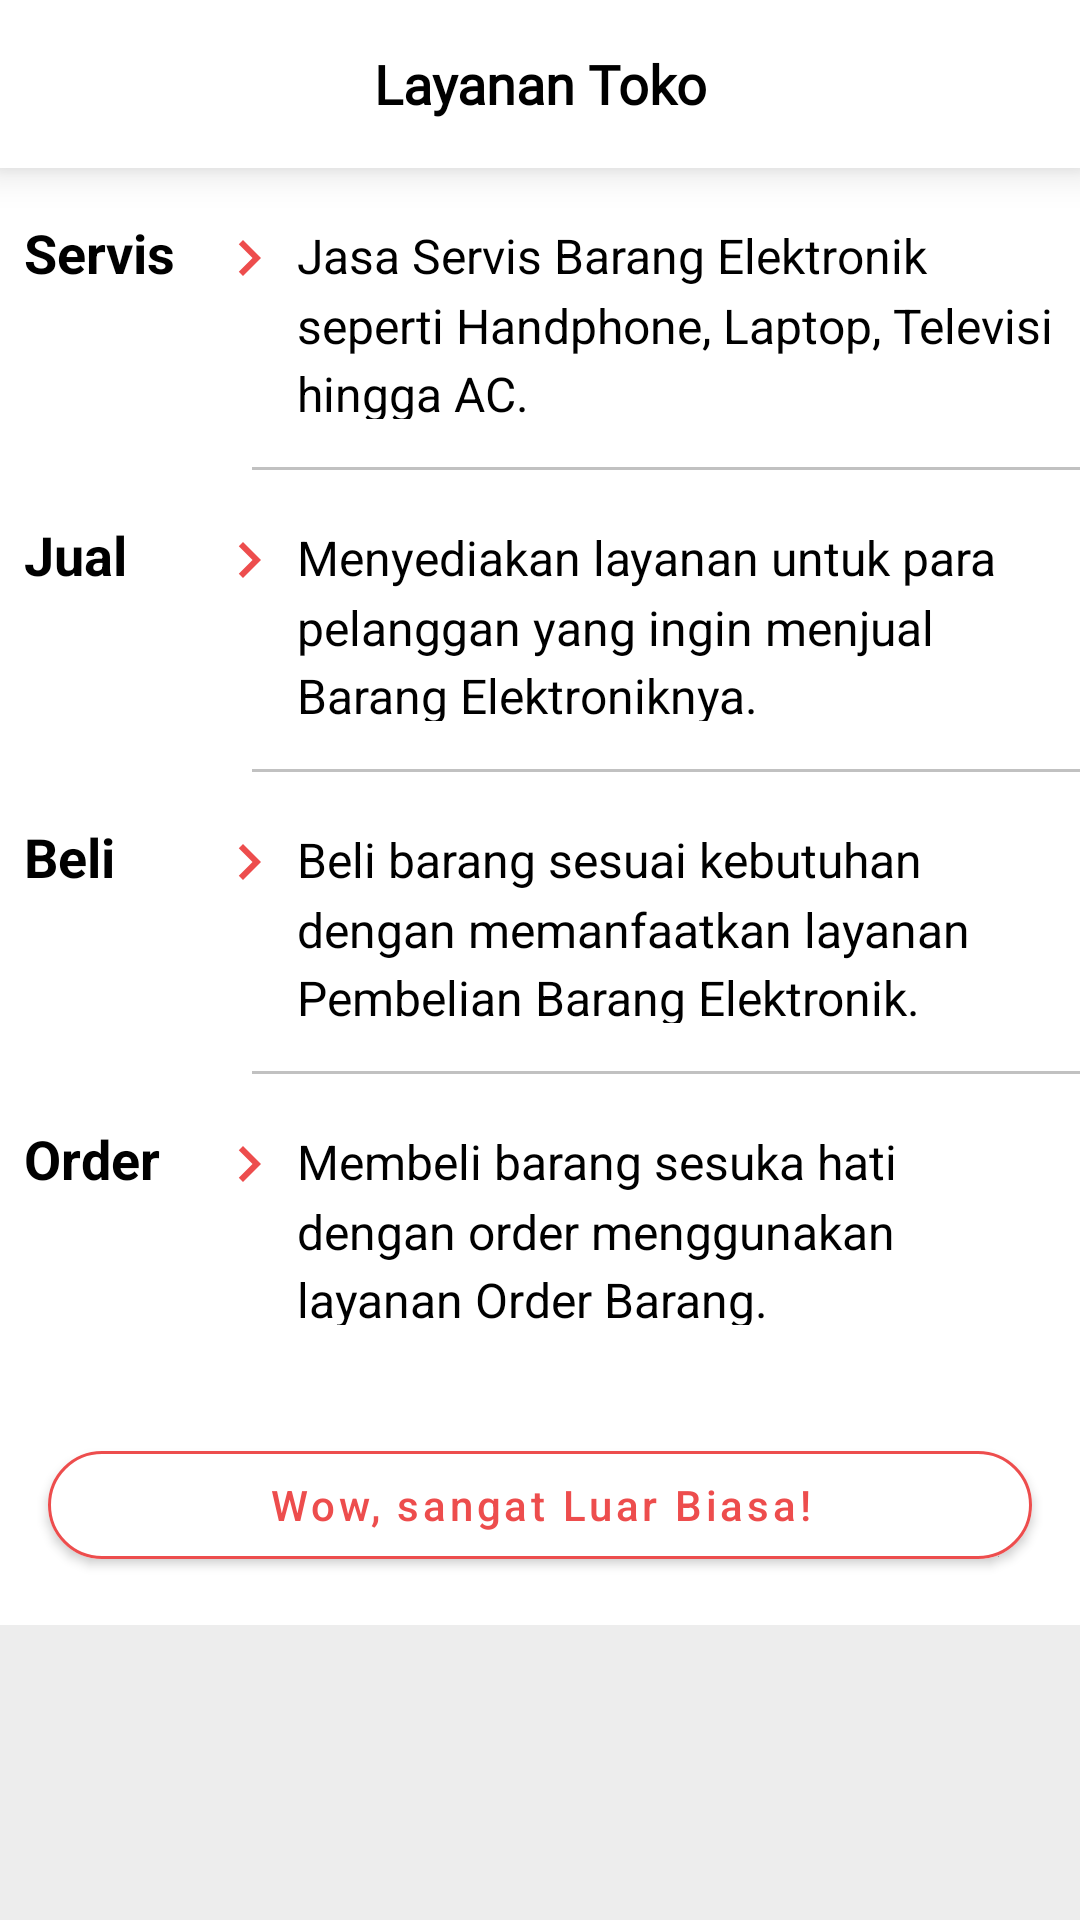

Reconstruct the res/layout file that produces this screen, plus the resources it refers to.
<!-- AndroidManifest.xml: application theme Theme.Pelanggan_servis -->
<!-- res/layout/profil_layanan_activity.xml -->
<?xml version="1.0" encoding="utf-8"?>
<androidx.appcompat.widget.LinearLayoutCompat xmlns:android="http://schemas.android.com/apk/res/android"
    android:layout_width="match_parent"
    android:layout_height="match_parent"
    xmlns:app="http://schemas.android.com/apk/res-auto"
    android:background="#EDEDED"
    android:orientation="vertical">

    <androidx.appcompat.widget.Toolbar
        android:id="@+id/toolbar"
        android:layout_width="match_parent"
        android:layout_height="wrap_content"
        android:elevation="8dp"
        android:background="@color/white"
        app:layout_constraintStart_toStartOf="parent"
        app:layout_constraintTop_toTopOf="parent">

        <ImageButton
            android:id="@+id/btnBack"
            android:layout_width="56dp"
            android:layout_height="56dp"
            android:backgroundTint="#00000000"
            app:tint="@color/black"
            android:src="@drawable/arrow_back" />

        <TextView
            android:id="@+id/jdLayout"
            android:layout_width="wrap_content"
            android:layout_height="wrap_content"
            android:fontFamily="@font/bree_serif"
            android:text="Layanan Toko"
            android:paddingHorizontal="1dp"
            android:layout_gravity="center"
            android:textStyle="bold"
            android:textSize="18sp"
            android:textColor="@color/black" />
    </androidx.appcompat.widget.Toolbar>

    <androidx.cardview.widget.CardView
        android:layout_width="match_parent"
        android:layout_height="wrap_content"
        app:cardBackgroundColor="#FFFFFF"
        app:cardCornerRadius="0dp"
        app:cardElevation="0dp">

        <LinearLayout
            android:layout_width="match_parent"
            android:layout_height="match_parent"
            android:layout_marginVertical="16dp"
            android:orientation="vertical">

            <LinearLayout
                android:layout_width="match_parent"
                android:layout_height="wrap_content"
                android:layout_marginHorizontal="8dp"
                android:orientation="horizontal">

                <TextView
                    android:layout_width="wrap_content"
                    android:layout_height="wrap_content"
                    android:text="Servis"
                    android:ems="3"
                    android:textStyle="bold"
                    android:textColor="@color/black"
                    android:textSize="18sp"/>

                <ImageView
                    android:layout_width="wrap_content"
                    android:layout_height="wrap_content"
                    android:src="@drawable/next"
                    android:layout_marginTop="2dp"/>

                <TextView
                    android:layout_width="wrap_content"
                    android:layout_height="wrap_content"
                    android:text="@string/lay_servis"
                    android:layout_marginStart="4dp"
                    android:lineSpacingMultiplier="1.2"
                    android:textColor="@color/black"
                    android:textSize="16sp"/>
            </LinearLayout>

            <View
                android:layout_width="match_parent"
                android:layout_height="1dp"
                android:background="@color/underline"
                android:layout_marginVertical="16dp"
                android:layout_marginStart="84dp"/>

            <LinearLayout
                android:layout_width="match_parent"
                android:layout_height="wrap_content"
                android:layout_marginHorizontal="8dp"
                android:orientation="horizontal">

                <TextView
                    android:layout_width="wrap_content"
                    android:layout_height="wrap_content"
                    android:text="Jual"
                    android:ems="3"
                    android:textStyle="bold"
                    android:textColor="@color/black"
                    android:textSize="18sp"/>

                <ImageView
                    android:layout_width="wrap_content"
                    android:layout_height="wrap_content"
                    android:src="@drawable/next"
                    android:layout_marginTop="2dp"/>

                <TextView
                    android:layout_width="wrap_content"
                    android:layout_height="wrap_content"
                    android:text="@string/lay_jual"
                    android:layout_marginStart="4dp"
                    android:lineSpacingMultiplier="1.2"
                    android:textColor="@color/black"
                    android:textSize="16sp"/>
            </LinearLayout>

            <View
                android:layout_width="match_parent"
                android:layout_height="1dp"
                android:background="@color/underline"
                android:layout_marginVertical="16dp"
                android:layout_marginStart="84dp"/>

            <LinearLayout
                android:layout_width="match_parent"
                android:layout_height="wrap_content"
                android:layout_marginHorizontal="8dp"
                android:orientation="horizontal">

                <TextView
                    android:layout_width="wrap_content"
                    android:layout_height="wrap_content"
                    android:text="Beli"
                    android:ems="3"
                    android:textStyle="bold"
                    android:textColor="@color/black"
                    android:textSize="18sp"/>

                <ImageView
                    android:layout_width="wrap_content"
                    android:layout_height="wrap_content"
                    android:src="@drawable/next"
                    android:layout_marginTop="2dp"/>

                <TextView
                    android:layout_width="wrap_content"
                    android:layout_height="wrap_content"
                    android:text="@string/lay_beli"
                    android:layout_marginStart="4dp"
                    android:lineSpacingMultiplier="1.2"
                    android:textColor="@color/black"
                    android:textSize="16sp"/>
            </LinearLayout>

            <View
                android:layout_width="match_parent"
                android:layout_height="1dp"
                android:background="@color/underline"
                android:layout_marginVertical="16dp"
                android:layout_marginStart="84dp"/>

            <LinearLayout
                android:layout_width="match_parent"
                android:layout_height="wrap_content"
                android:layout_marginHorizontal="8dp"
                android:orientation="horizontal">

                <TextView
                    android:layout_width="wrap_content"
                    android:layout_height="wrap_content"
                    android:text="Order"
                    android:ems="3"
                    android:textStyle="bold"
                    android:textColor="@color/black"
                    android:textSize="18sp"/>

                <ImageView
                    android:layout_width="wrap_content"
                    android:layout_height="wrap_content"
                    android:src="@drawable/next"
                    android:layout_marginTop="2dp"/>

                <TextView
                    android:layout_width="wrap_content"
                    android:layout_height="wrap_content"
                    android:text="@string/lay_order"
                    android:layout_marginStart="4dp"
                    android:lineSpacingMultiplier="1.2"
                    android:textColor="@color/black"
                    android:textSize="16sp"/>
            </LinearLayout>

            <com.google.android.material.button.MaterialButton
                android:id="@+id/btnKembali"
                android:layout_width="match_parent"
                android:layout_height="wrap_content"
                android:backgroundTint="@color/white"
                android:layout_marginHorizontal="16dp"
                android:layout_marginTop="36dp"
                android:text="Wow, sangat Luar Biasa!"
                android:textAllCaps="false"
                android:textColor="@color/red_500"
                app:strokeWidth="1dp"
                app:strokeColor="@color/red_500"
                app:cornerRadius="24dp"/>
        </LinearLayout>
    </androidx.cardview.widget.CardView>

</androidx.appcompat.widget.LinearLayoutCompat>
<!-- resources referenced by this layout -->
<resources>
  <color name="black">#FF000000</color>
  <color name="red_500">#ED4D4D</color>
  <color name="underline">#C1C1C1</color>
  <color name="white">#FFFFFFFF</color>
  <!-- drawable next (drawable) -->
  <vector android:autoMirrored="true" android:height="24dp"
      android:tint="@color/red_500" android:viewportHeight="24"
      android:viewportWidth="24" android:width="24dp" xmlns:android="http://schemas.android.com/apk/res/android">
      <path android:fillColor="@android:color/white" android:pathData="M10,6L8.59,7.41 13.17,12l-4.58,4.59L10,18l6,-6z"/>
  </vector>
  <string name="lay_beli">Beli barang sesuai kebutuhan dengan memanfaatkan layanan Pembelian Barang Elektronik.</string>
  <string name="lay_jual">Menyediakan layanan untuk para pelanggan yang ingin menjual Barang Elektroniknya.</string>
  <string name="lay_order">Membeli barang sesuka hati dengan order menggunakan layanan Order Barang.</string>
  <string name="lay_servis">Jasa Servis Barang Elektronik seperti Handphone, Laptop, Televisi hingga AC.</string>
  <style name="Theme.Pelanggan_servis" parent="Theme.MaterialComponents.Light">
          
          <item name="colorPrimary">@color/red_500</item>
          <item name="colorPrimaryVariant">@color/red_700</item>
          <item name="colorOnPrimary">@color/white</item>
          
          <item name="colorSecondary">@color/teal_200</item>
          <item name="colorSecondaryVariant">@color/teal_700</item>
          <item name="colorOnSecondary">@color/black</item>
          
          <item name="android:statusBarColor" tools:targetApi="s">?attr/colorPrimaryVariant</item>
          
          
          
          <item name="android:windowSplashScreenBackground" tools:targetApi="s">@color/red_200</item>
          <item name="android:windowSplashScreenAnimationDuration" tools:targetApi="s">1500</item>
          <item name="android:windowSplashScreenAnimatedIcon" tools:targetApi="s">@drawable/icon_apk</item>
          <item name="android:windowSplashScreenIconBackgroundColor" tools:targetApi="s">@color/red_200</item>
  
      </style>
  <color name="red_700">#CA0C0C</color>
  <color name="teal_200">#03A9F4</color>
  <color name="teal_700">#2196F3</color>
  <color name="red_200">#FF7E7E</color>
</resources>
